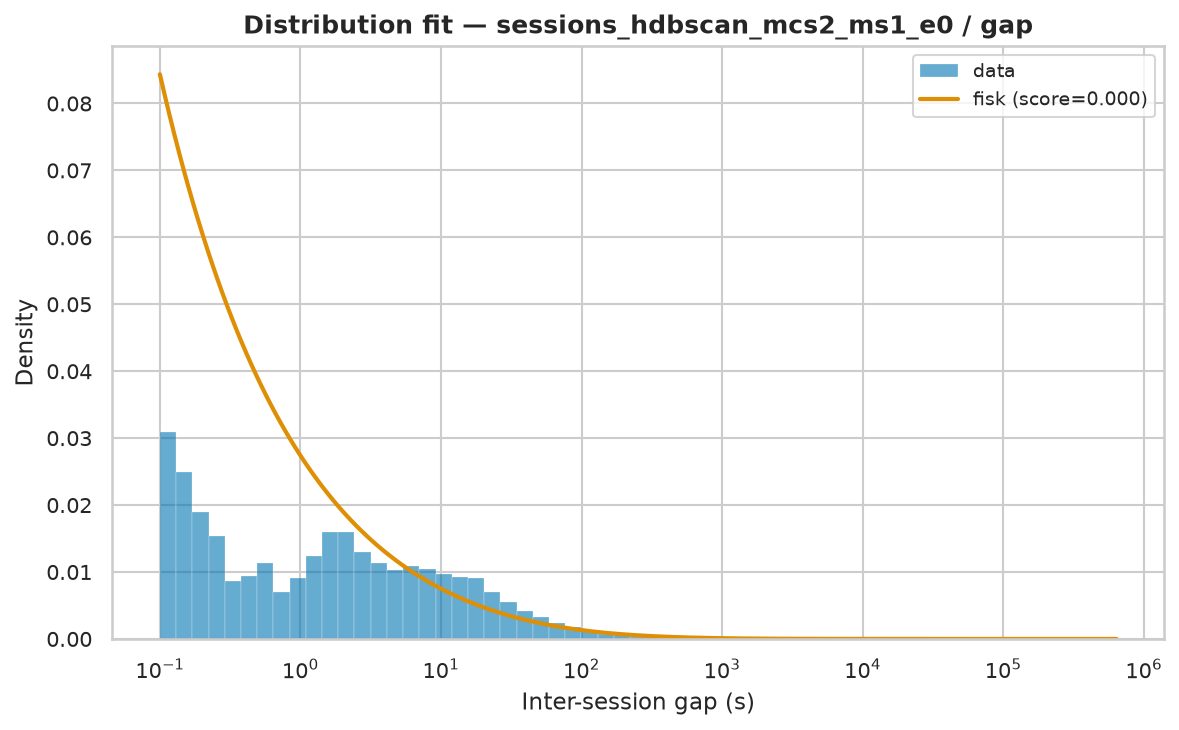

Data behind this chart, as committed beside it:
name	score	loc	scale	arg
fisk	1.8267838317747037e-07	0.000836	196	(np.float64(0.5465915282570166),)
lognorm	1.9143806711342714e-07	-0.00417	229.3	(np.float64(3.1460968927335276),)
pareto	2.1984414546327738e-07	-19.34	19.34	(np.float64(0.3381602312234254),)
lomax	2.1984431396623483e-07	0.000836	19.34	(np.float64(0.3381596869218304),)
genpareto	2.2084144674762563e-07	0.000836	55.95	(np.float64(2.9319477503708122),)
weibull_min	2.701242270733302e-07	0.000836	10287	(np.float64(0.30331638481604506),)
expon	3.5751581678341776e-07	0.000836	9451	()
gamma	4.666229822856556e-07	0.000836	4.274	(np.float64(6.531605871802333e-05),)
